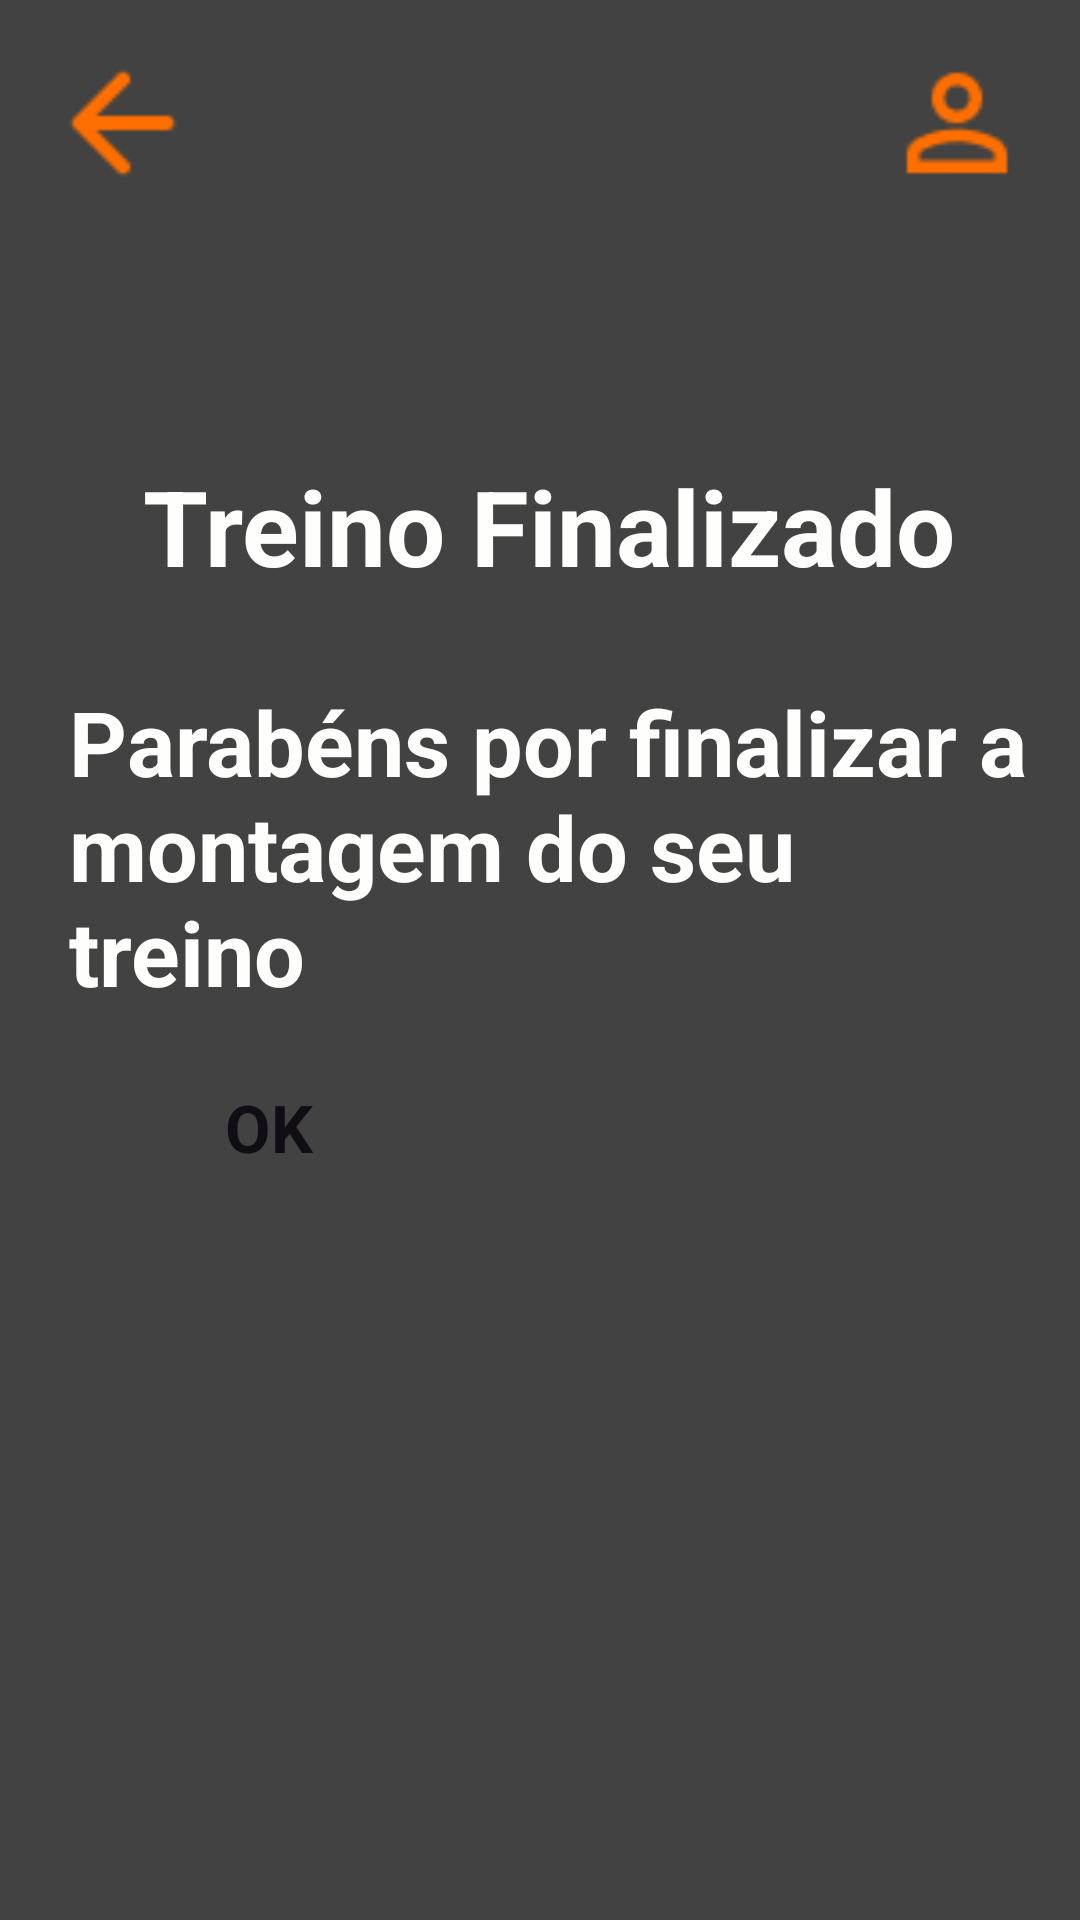

The Android layout XML behind this screen, and the referenced resources:
<!-- AndroidManifest.xml: application theme Theme.Treino -->
<!-- res/layout/activity_concluido.xml -->
<?xml version="1.0" encoding="utf-8"?>
<androidx.constraintlayout.widget.ConstraintLayout xmlns:android="http://schemas.android.com/apk/res/android"
    xmlns:app="http://schemas.android.com/apk/res-auto"
    xmlns:tools="http://schemas.android.com/tools"
    android:id="@+id/main"
    android:layout_width="match_parent"
    android:layout_height="match_parent"
    android:background="@color/gray_back"
    tools:context=".activities.Concluido">

    <TextView
        android:id="@+id/text_treino_concluido"
        android:layout_width="327dp"
        android:layout_height="132dp"
        android:text="@string/message_finalizacao_treino"
        android:textColor="@color/white"
        android:textSize="30sp"
        android:textStyle="bold"
        app:layout_constraintBottom_toBottomOf="parent"
        app:layout_constraintEnd_toEndOf="parent"
        app:layout_constraintHorizontal_bias="0.702"
        app:layout_constraintStart_toStartOf="parent"
        app:layout_constraintTop_toTopOf="parent"
        app:layout_constraintVertical_bias="0.447"
        app:layout_constraintVertical_chainStyle="packed" />

    <ImageView
        android:id="@+id/person_image_tela_Concluido"
        android:layout_width="50dp"
        android:layout_height="50dp"
        android:src="@drawable/person"
        app:layout_constraintEnd_toEndOf="parent"
        app:layout_constraintTop_toTopOf="parent"
        android:layout_marginEnd="16dp"
        android:layout_marginTop="16dp"
        tools:ignore="ContentDescription" />

    <ImageView
        android:id="@+id/seta_voltar_Concluido"
        android:layout_width="50dp"
        android:layout_height="50dp"
        android:src="@drawable/seta"
        android:contentDescription="@string/descricao_voltar"
        app:layout_constraintStart_toStartOf="parent"
        app:layout_constraintTop_toTopOf="parent"
        android:layout_marginStart="16dp"
        android:layout_marginTop="16dp"/>

    <androidx.appcompat.widget.AppCompatButton
        android:id="@+id/ok_concluido"
        style="@style/Button_Estilo"
        android:layout_width="210dp"
        android:layout_height="62dp"
        android:layout_marginStart="40dp"
        android:layout_marginTop="24dp"
        android:layout_marginBottom="24dp"
        android:backgroundTint="@color/orange_button"
        android:text="@string/ok_concluido"
        android:textColor="@color/black"
        app:layout_constraintBottom_toBottomOf="parent"
        app:layout_constraintEnd_toEndOf="parent"
        app:layout_constraintStart_toStartOf="parent"
        app:layout_constraintTop_toTopOf="parent"
        app:layout_constraintVertical_bias="0.636" />

    <TextView
        android:id="@+id/text_treino_finalizado"
        android:layout_width="wrap_content"
        android:layout_height="wrap_content"
        android:layout_marginTop="152dp"
        android:text="@string/treino_finalizado"
        android:textColor="@color/white"
        android:textSize="35sp"
        android:textStyle="bold"
        app:layout_constraintEnd_toEndOf="parent"
        app:layout_constraintHorizontal_bias="0.532"
        app:layout_constraintStart_toStartOf="parent"
        app:layout_constraintTop_toTopOf="parent" />


</androidx.constraintlayout.widget.ConstraintLayout>
<!-- resources referenced by this layout -->
<resources>
  <color name="black">#100D14</color>
  <color name="gray_back">#424242</color>
  <color name="orange_button">#FF6F00</color>
  <color name="white">#FEFEFD</color>
  <!-- drawable person: png bitmap (drawable, 670 bytes) -->
  <!-- drawable seta: png bitmap (drawable, 389 bytes) -->
  <string name="descricao_voltar">Voltar para tela anterior</string>
  <string name="message_finalizacao_treino">Parabéns por finalizar a montagem do seu treino</string>
  <string name="ok_concluido">OK</string>
  <string name="treino_finalizado">Treino Finalizado</string>
  <style name="Button_Estilo">
          <item name="android:layout_width">match_parent</item>
          <item name="android:layout_marginStart">40dp</item>
          <item name="android:layout_marginEnd">40dp</item>
          <item name="android:textColor">@color/black</item>
          <item name="android:textSize">22sp</item>
          <item name="android:textStyle">bold</item>
          <item name="android:textAllCaps">false</item>
      </style>
</resources>
